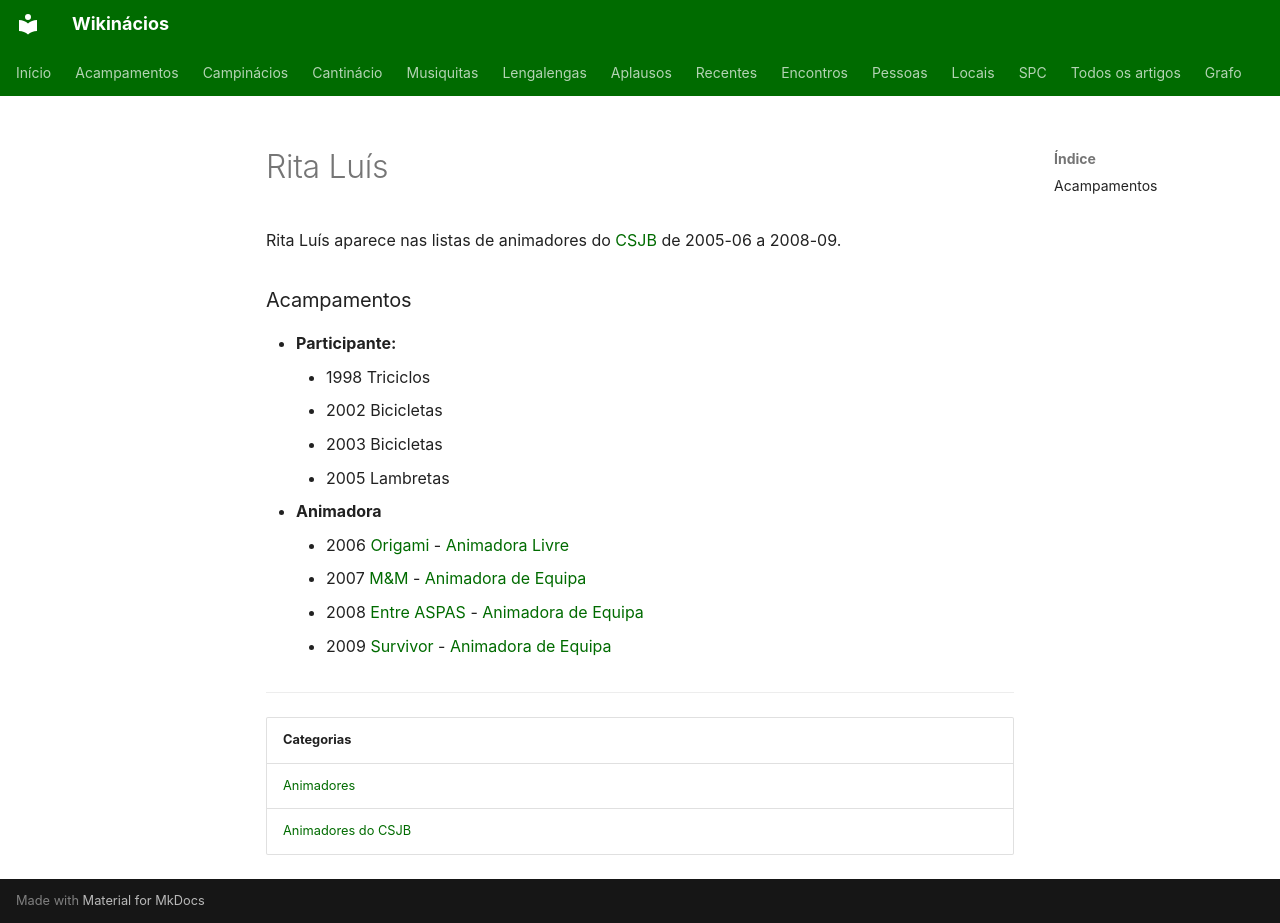

repository: neteinstein/Campinacios · page: Pessoas/R/Rita Luís.html · generator: mkdocs

# Rita Luís

Rita Luís aparece nas listas de animadores do [CSJB](../../Movimento/CSJB.md) de 2005-06 a 2008-09.

### Acampamentos

- **Participante:**
    - 1998 Triciclos
    - 2002 Bicicletas
    - 2003 Bicicletas
    - 2005 Lambretas
- **Animadora**
    - 2006 [Origami](../../Acampamentos/2006/Origami.md) - [Animadora Livre](../../Cargos/Animador%20Livre.md)
    - 2007 [M&M](../../Acampamentos/2007/M%26M.md) - [Animadora de Equipa](../../Cargos/Animador%20de%20Equipa.md)
    - 2008 [Entre ASPAS](../../Acampamentos/2008/Entre%20ASPAS.md) - [Animadora de Equipa](../../Cargos/Animador%20de%20Equipa.md)
    - 2009 [Survivor](../../Acampamentos/2009/Survivor.md) - [Animadora de Equipa](../../Cargos/Animador%20de%20Equipa.md)

---

| Categorias |
| --- |
| [Animadores](../../Categorias/Animadores.md) |
| [Animadores do CSJB](../../Categorias/Animadores%20do%20CSJB.md) |
